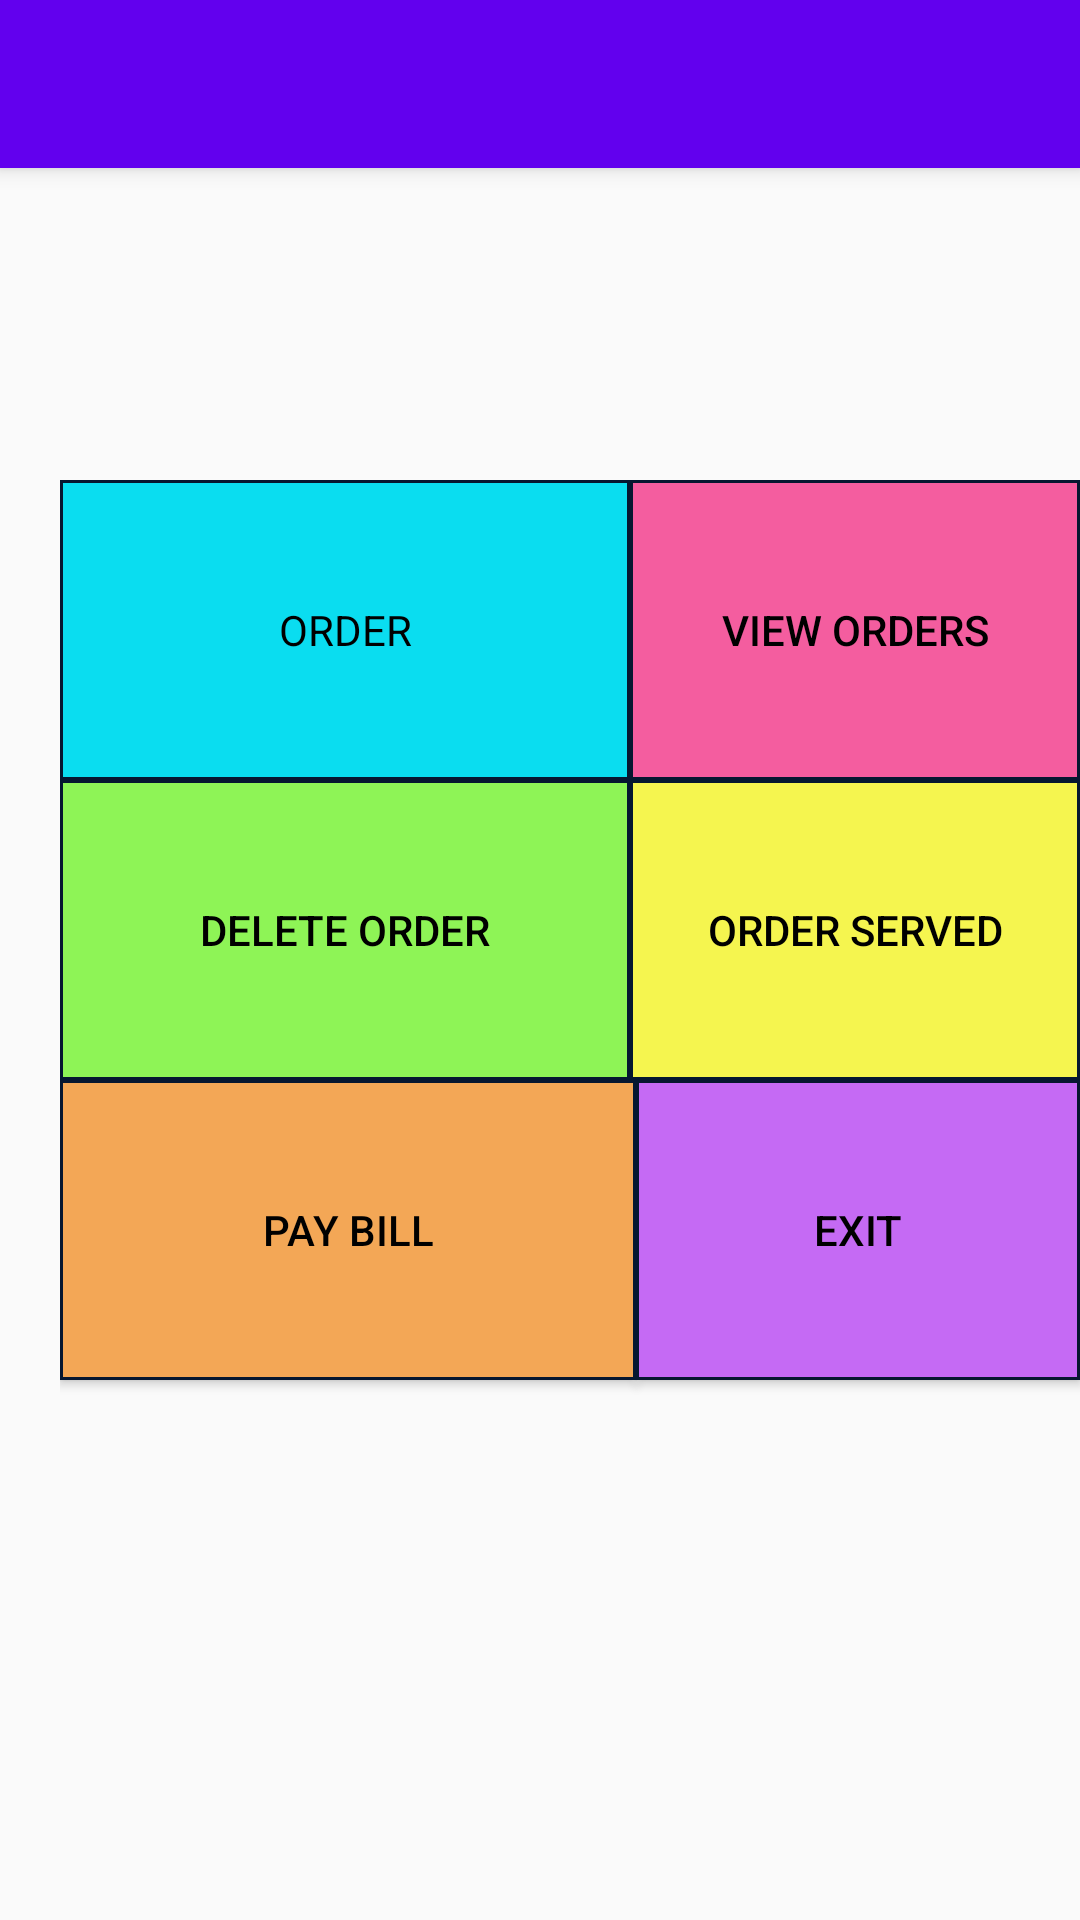

Produce the Android XML layout that renders to this screen, including the resource entries it uses.
<!-- AndroidManifest.xml: application theme AppTheme -->
<!-- res/layout/activity_main.xml -->
<?xml version="1.0" encoding="utf-8"?>
<RelativeLayout xmlns:android="http://schemas.android.com/apk/res/android"
xmlns:app="http://schemas.android.com/apk/res-auto"
xmlns:tools="http://schemas.android.com/tools"
android:layout_width="match_parent"
android:layout_height="match_parent"
tools:context=".MainActivity"
    android:background="@drawable/background">

    <android.support.v7.widget.Toolbar
        android:id="@+id/toolbar"
        android:layout_width="match_parent"
        android:layout_height="wrap_content"
        android:background="@color/colorPrimary"
        android:elevation="4dp"
        android:theme="@style/ThemeOverlay.AppCompat.Dark.ActionBar"
        app:popupTheme="@style/ThemeOverlay.AppCompat.Light" />

    <RelativeLayout
        android:layout_width="367dp"
        android:layout_height="400dp"
        android:layout_gravity="center"
        android:layout_marginTop="160dp"
        android:layout_marginLeft="20dp">

        <Button
            android:id="@+id/button"
            android:layout_width="190dp"
            android:layout_height="100dp"
            android:layout_marginTop="0dp"
            android:background="@drawable/bluebutton"
            android:fontFamily=""
            android:text="Order"
            android:textColor="#000000 " />

        <Button
            android:id="@+id/button2"
            android:layout_width="200dp"
            android:layout_height="100dp"
            android:layout_marginTop="0dp"
            android:layout_toRightOf="@id/button"
            android:background="@drawable/pinkbutton"
            android:text="View Orders"
            android:textColor="#000000 " />

        <Button
            android:id="@+id/button3"
            android:layout_width="190dp"
            android:layout_height="100dp"
            android:layout_marginTop="100dp"
            android:background="@drawable/greenbutton"
            android:text="Delete order"
            android:textColor="#000000 " />

        <Button
            android:id="@+id/button4"
            android:layout_width="210dp"
            android:layout_height="100dp"
            android:layout_below="@id/button2"
            android:layout_toRightOf="@id/button3"
            android:background="@drawable/yellowbutton"
            android:text="Order Served"
            android:textColor="#000000 " />

        <Button
            android:id="@+id/button5"
            android:layout_width="192dp"
            android:layout_height="100dp"
            android:layout_marginTop="200dp"
            android:background="@drawable/orangebutton"
            android:text="Pay Bill"
            android:textColor="#000000 " />
        <Button
            android:id="@+id/button6"
            android:layout_width="192dp"
            android:layout_height="100dp"
            android:layout_toRightOf="@+id/button5"
            android:layout_marginTop="200dp"
            android:background="@drawable/prrplebutton"
            android:text="Exit"
            android:textColor="#000000 " />
    </RelativeLayout>


</RelativeLayout>
<!-- resources referenced by this layout -->
<resources>
  <!-- drawable bluebutton (drawable) -->
  <?xml version="1.0" encoding="utf-8"?>
  <shape xmlns:android="http://schemas.android.com/apk/res/android"
      android:shape="rectangle">
      <solid android:color="#D6F1CA"></solid>
      <stroke android:color="#061730" android:width="1dp"></stroke>
      <padding
          android:bottom="7dp"
          android:left="7dp"
          android:right="7dp"
          android:top="7dp"></padding>
      <gradient
          android:startColor="#0ADDF0"
          android:endColor="#0ADDF0 "
          android:angle="90"></gradient>
  
  </shape>
  <!-- drawable greenbutton (drawable) -->
  <?xml version="1.0" encoding="utf-8"?>
  <shape xmlns:android="http://schemas.android.com/apk/res/android"
      android:shape="rectangle">
      <solid android:color="#D6F1CA"></solid>
      <stroke android:color="#061730" android:width="1dp"></stroke>
      <padding
          android:bottom="7dp"
          android:left="7dp"
          android:right="7dp"
          android:top="7dp"></padding>
      <gradient
          android:startColor="#8EF456"
          android:endColor="#8EF456"
          android:angle="90"></gradient>
  
  </shape>
  <!-- drawable orangebutton (drawable) -->
  <?xml version="1.0" encoding="utf-8"?>
  <shape xmlns:android="http://schemas.android.com/apk/res/android"
      android:shape="rectangle">
      <solid android:color="#D6F1CA"></solid>
      <stroke android:color="#061730" android:width="1dp"></stroke>
      <padding
          android:bottom="7dp"
          android:left="7dp"
          android:right="7dp"
          android:top="7dp"></padding>
      <gradient
          android:startColor="#F3A756"
          android:endColor="#F3A756"
          android:angle="90"></gradient>
  
  </shape>
  <!-- drawable pinkbutton (drawable) -->
  <?xml version="1.0" encoding="utf-8"?>
  <shape xmlns:android="http://schemas.android.com/apk/res/android"
      android:shape="rectangle">
      <solid android:color="#D6F1CA"></solid>
      <stroke android:color="#061730" android:width="1dp"></stroke>
      <padding
          android:bottom="7dp"
          android:left="7dp"
          android:right="7dp"
          android:top="7dp"></padding>
      <gradient
          android:startColor="#F45D9F"
          android:endColor="#F45D9F"
          android:angle="90"></gradient>
  
  </shape>
  <!-- drawable prrplebutton (drawable) -->
  <?xml version="1.0" encoding="utf-8"?>
  <shape xmlns:android="http://schemas.android.com/apk/res/android"
      android:shape="rectangle">
      <solid android:color="#D6F1CA"></solid>
      <stroke android:color="#061730" android:width="1dp"></stroke>
      <padding
          android:bottom="7dp"
          android:left="7dp"
          android:right="7dp"
          android:top="7dp"></padding>
      <gradient
          android:startColor="#C56AF4"
          android:endColor="#C56AF4"
          android:angle="90"></gradient>
  
  </shape>
  <!-- drawable yellowbutton (drawable) -->
  <?xml version="1.0" encoding="utf-8"?>
  <shape xmlns:android="http://schemas.android.com/apk/res/android"
      android:shape="rectangle">
      <solid android:color="#D6F1CA"></solid>
      <stroke android:color="#061730" android:width="1dp"></stroke>
      <padding
          android:bottom="7dp"
          android:left="7dp"
          android:right="7dp"
          android:top="7dp"></padding>
      <gradient
          android:startColor="#F5F54F"
          android:endColor="#F5F54F"
          android:angle="90"></gradient>
  
  </shape>
  <style name="AppTheme" parent="Theme.AppCompat.Light.DarkActionBar">
          
          <item name="windowActionBar">false</item>
          <item name="colorPrimary">@color/colorPrimary</item>
          <item name="colorPrimaryDark">@color/colorPrimaryDark</item>
          <item name="colorAccent">@color/colorAccent</item>
          <item name="windowNoTitle">true</item>
      </style>
  <!-- not gathered from this repository: default colours our renderer supplied (Android Studio template values) -->
  <color name="colorPrimary">#FF6200EE</color>
  <color name="colorPrimaryDark">#FF3700B3</color>
  <color name="colorAccent">#FF03DAC5</color>
</resources>
